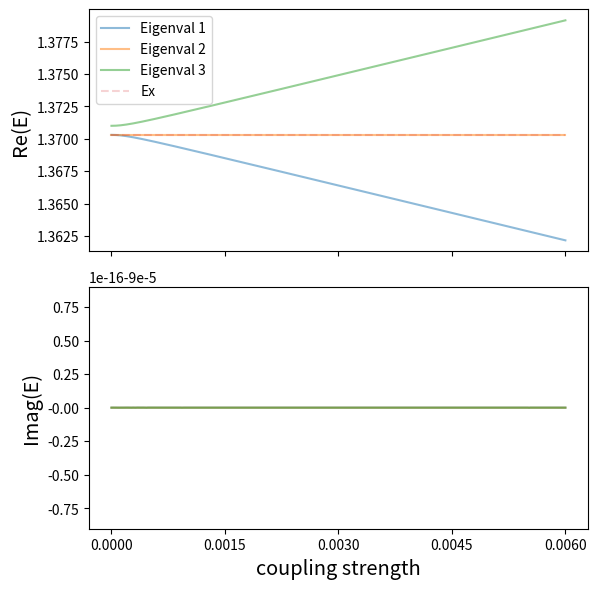

Reproduce this figure in Python.
import matplotlib.pyplot as plt
from matplotlib.ticker import FormatStrFormatter
import numpy as np
import pandas as pd
import os
from scipy.optimize import curve_fit

####### compute required coupling for a given loss difference ###############
amax = 401 # number of iteration when computing eigenvalues
intrinsicGain1 = -0.00009j
intrinsicGain2 = -0.00009j
Ecm1 = 1.371
Ecm2 = 1.371
detuning = -0.0007
EXl = 1.371 + detuning
ini_C = 0
CPhase = 0j
delEcmGamma = 0 #0.003166247j
delExGamma = 0 #0.003166247j/2

m11 = Ecm1 + intrinsicGain1 + delEcmGamma
m22 = Ecm2 + intrinsicGain2
m33 = EXl + intrinsicGain2 + delExGamma

# generate 2D phase diagram displaying EP splitting around target loss diff.
df_Eigen = pd.DataFrame(columns=['eigVal',
                                 'eigVec',
                                 'Coupling coeff.',
                                 'Ecm1',
                                 'Ecm2',
                                 'XC',
                                 'detuning'])
for a in range(1,amax+1):
    C = ini_C + 0.000015*(a-1) + CPhase
    M = np.array([[ m11,   C,     C     ],
                  [ C,     m33,   0     ],
                  [ C,     0,     m33   ]])
    MeigVal, MeigVec = np.linalg.eig(M)
    # append eigenvals and eigenvectors to dataframe
    df_Eigen.loc[len(df_Eigen.index)] = [MeigVal,
                                         MeigVec,
                                         C, m11, m22, m33,
                                         Ecm1-EXl]

## loss difference applied eigenvals
realEigVal = np.real(df_Eigen['eigVal'].values.tolist())
compEigVal = np.imag(df_Eigen['eigVal'].values.tolist())
realEigVal1 = []
realEigVal2 = []
realEigVal3 = []
compEigVal1 = []
compEigVal2 = []
compEigVal3 = []


# sort the eigenvalues
for i in range(len(realEigVal)):
    realVals = realEigVal[i]
    compVals = compEigVal[i]
    for j in range(len(realVals)):
        for k in range(len(realVals)-j-1):
            if (realVals[k]-realVals[k+1])>0.00001:
                val = realVals[k]
                realVals[k] = realVals[k+1]
                realVals[k+1] = val
                val = compVals[k]
                compVals[k] = compVals[k+1]
                compVals[k+1] = val
            elif abs(realVals[k]-realVals[k+1])<=0.00001:
                if (compVals[k]-compVals[k+1])>0.00001:
                    val = realVals[k]
                    realVals[k] = realVals[k+1]
                    realVals[k+1] = val
                    val = compVals[k]
                    compVals[k] = compVals[k+1]
                    compVals[k+1] = val
    realEigVal1.append(realVals[0])
    realEigVal2.append(realVals[1])
    realEigVal3.append(realVals[2])
    compEigVal1.append(compVals[0])
    compEigVal2.append(compVals[1])
    compEigVal3.append(compVals[2])



realCompEigVals = [[realEigVal1, realEigVal2, realEigVal3],
                   [compEigVal1, compEigVal2, compEigVal3]]




## plot the eigenvalues
Cs_eigen = df_Eigen['Coupling coeff.'].values.tolist()
names = ['Eigenval 1', 'Eigenval 2', 'Eigenval 3', 'Eigenval 4', 'Imag(', 'Re(']
fig, ax = plt.subplots(2, 1, sharex=True, figsize=(6,6), dpi=150)
for j in range(2):
    for i in range(len(realCompEigVals[j])):
        ax[j].plot(Cs_eigen, realCompEigVals[j][i], label=names[i], alpha=0.5)
        ax[j].set_ylabel(names[-j-1]+'E)', fontsize='x-large')
ax[0].plot(Cs_eigen, [EXl for i in range(len(Cs_eigen))],
           label='Ex', alpha=0.2, ls='--')
ax[0].legend()
plt.xticks(np.linspace(Cs_eigen[0],Cs_eigen[-1],5))
plt.xlabel("coupling strength",fontsize='x-large')
plt.tight_layout()
plt.show()
